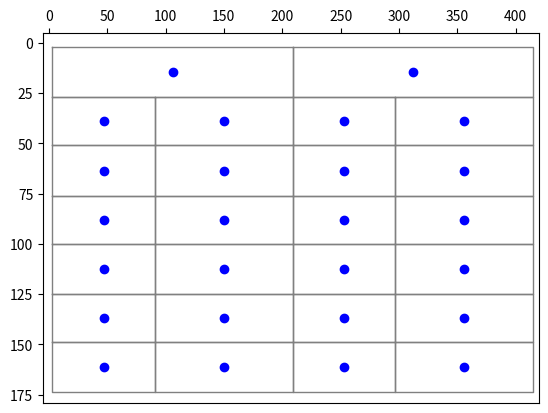

Reproduce this figure in Python.
import math
import matplotlib.pyplot as plt
'''
单元格识别与位置关系确认
输入：线段集合
输出：表述单元格位置的图结构
'''
#通过横线和竖线集合，获得交点集
def getDotSet(horizontal_lineSeg,vertical_lineSeg):
    '''
    假设 有边界，标准。
    集合内为元组，元组表示坐标，最长的线段起止位置。
    形如  横：{((0,0),(3,0)),((0,1),(3，1)),...} 竖：{...}
    '''
    dotSet=set()
    for i in horizontal_lineSeg:
        for j in vertical_lineSeg:
            dot=findIntersection(i,j)
            if(dot!=None):
                dotSet.add(dot)
    return dotSet

#计算交点坐标
def findIntersection(address1,address2):
    x1=address1[0][0]
    x2=address1[1][0]
    x3 = address2[0][0]
    x4= address2[1][0]
    y1 = address1[0][1]
    y2 = address1[1][1]
    y3 = address2[0][1]
    y4 = address2[1][1]
    if(x1>x2):
        x1,x2=x2,x1
        y1,y2=y2,y1
    if(x3>x4):
        x3,x4=x4,x3
        y3,y4=y4,y3
    px = ((x1 * y2 - y1 * x2) * (x3 - x4) - (x1 - x2) * (x3 * y4 - y3 * x4)) / (
                (x1 - x2) * (y3 - y4) - (y1 - y2) * (x3 - x4))
    py = ((x1 * y2 - y1 * x2) * (y3 - y4) - (y1 - y2) * (x3 * y4 - y3 * x4)) / (
                (x1 - x2) * (y3 - y4) - (y1 - y2) * (x3 - x4))

    def judge(px,py,x1,x2,x3,x4,y1,y2,y3,y4):
        if(px<x1-2 or px<x3-2 or px>x2+2 or px>x4+2):
            return False
        if similar(y1,y2):
            if y3>y4:
                y3,y4=y4,y3
            if py<y3-2 or py>y4+2:
                return False
        if similar(y3,y4):
            if y1>y2:
                y1,y2=y2,y1
            if py<y1-2 or py>y2+2:
                return False
        return True
    if(judge(px,py,x1,x2,x3,x4,y1,y2,y3,y4)):
        return (px, py)
    else:return None

#从左上开始，每个交点，找到右下的、距离最近的其他三个交点（仅考虑右下方向），即构成一个矩形，创建一个新结点
def formRectangle(dotSet):
    nodeLst = []
    dotSet = sorted(list(dotSet))
    dotSet_copy = dotSet[:]
    # 排序后找纵坐标相同的结点比较容易，like[(0, 0), (0, 1), (1, 0), (1, 1.1)]
    # 相当于左下方的节点已经找到
    for i in range(len(dotSet)):
        # 第一版本假设横坐标严格相等，第二版加入近似的判断
        # 排序后下方交点为i+1
        if (similar(dotSet[i][0],dotSet[i+1][0])):#加入近似判断
            temp = []
            temp.append(dotSet[i])
            temp.append(dotSet[i + 1])
            if (i == 0):
                dotSet_copy.remove(dotSet[i])
                dotSet_copy.remove(dotSet[i + 1])
            else:
                dotSet_copy.remove(dotSet[i + 1])
            for j in dotSet_copy:
                if (similar(j[1],dotSet[i + 1][1])) and j[0]>dotSet[i + 1][0]:
                    temp.append(j)
                    break
            if (len(temp) == 2):
                break
            #异形情况下，合并横着的单元格会有影响
            # 还需判断此坐标是否存在。
            if (temp[2][0], temp[0][1]) not in dotSet:
                lst=recheck(temp[2],dotSet_copy)
                for k in lst:
                    if (k[0],temp[0][1]) in dotSet:
                        temp.remove(temp[2])
                        temp.append(k)
                        break
            temp.append((temp[2][0], temp[0][1]))  # 最后一个交点 计算得出
            # 新键结点
            newVertex = Vertex(temp[0], temp[1], temp[2], temp[3])
            newVertex.setName(str(len(nodeLst)+1))
            nodeLst.append(newVertex)
        # 其他情况，不相等则为最后的结点
    return nodeLst

def recheck(dot,dotSet):
    lst=[]
    for i in dotSet:
        if i[1]==dot[1]:
            lst.append(i)
    return lst

    #每个矩形为一个结点，找到有公共顶点的其他结点（仅找右下一圈的，形成图结构
def formGraph(nodelst):
    for i in range(len(nodelst)):
        lst1=nodelst[i].getNode()
        ll=lst1[1]
        lr=lst1[2]
        ur=lst1[3]
        for j in range(i+1,len(nodelst)):
            #左上交点
            l2=nodelst[j].getNode()[0]
            if(l2[0]==lr[0] and l2[1]>=ur[1] and l2[1]<=lr[1]) or (l2[1] == ll[1] and l2[0] >= ll[0] and l2[0] <= lr[0]):
                if(nodelst[j] not in nodelst[i].getConnections()):
                    nodelst[i].addNeighbor(nodelst[j])
    return nodelst

def similar(a,b):
    if b-2<=a and b+2>=a:
        return True
    else:
        return False
#异形则补充交点，变为标准表格，将补充的交点单独存放，重复标准化表格的操作
#根据补充的交点合并一些结点，形成异形表格的图结构
#有边界表格，无边界表格
#标准，异形

class Vertex:
    # 存放右方，下方的结点
    connectedTo = []
    name=''
    def __init__(self, up_left, low_left,  low_right,up_right):  # 初始化，四个顶点坐标形如（2.3，4.5）
        self.ul = up_left
        self.ur = up_right
        self.lr = low_right
        self.ll = low_left
        self.visitied = False
        self.connectedTo = []

    def setVisited(self):
        self.visitied = True

    def setName(self,nm):
        self.name=nm

    def getName(self):
        return self.name

    # 加入右方、下方结点
    def addNeighbor(self, neighbor):
        self.connectedTo.append(neighbor)

    # 返回邻接表中的所有顶点
    def getConnections(self):
        return self.connectedTo

    # 返回顶点坐标
    def getNode(self):
        return self.ul, self.ll, self.lr, self.ur

    # 返回矩形两边的长度，返回顺序为垂直边，水平边
    def getLen(self):
        len_left = math.sqrt(math.pow((self.ul[0] - self.ll[0]), 2) + math.pow((self.ul[1] - self.ll[1]), 2))
        len_right = math.sqrt(math.pow((self.ur[0] - self.lr[0]), 2) + math.pow((self.ur[1] - self.lr[1]), 2))
        len1 = (len_left + len_right) / 2
        len_up = math.sqrt(math.pow((self.ur[0] - self.ul[0]), 2) + math.pow((self.ur[1] - self.ul[1]), 2))
        len_low = math.sqrt(math.pow((self.lr[0] - self.ll[0]), 2) + math.pow((self.lr[1] - self.ll[1]), 2))
        len2 = (len_up + len_low) / 2
        return len1, len2

    # 返回中心点坐标
    def getCenter(self):
        return ((self.ul[0]+self.ur[0])/2, (self.lr[1]+self.ur[1])/2)

class Graph:
    def __init__(self,nodelst):#属性包括一个表格里的结点list和结点数
        self.vertList = nodelst
        self.numVertices = len(nodelst)

    #新加结点
    def addVertex(self,vertex):
        self.numVertices = self.numVertices + 1
        self.vertList.append(vertex)

    #获取单元格列表
    def getVertList(self):
        return self.vertList

    #获取单元格数量
    def getNum(self):
        return self.numVertices

    #中心坐标集
    def dotCenter(self):
        ls = []  # 中心坐标
        for i in range(len(self.vertList)):
            ls.append(self.vertList[i].getCenter())
        return ls

    #左上坐标集
    def dotLeft(self):
        # 矩形左上角坐标
        leftdot=[]
        print("左上角坐标；")
        for i in range(len(self.vertList)):
            leftdot.append(self.vertList[i].getNode()[0])
        print(leftdot)
        return leftdot

    #显示图像
    def huitu(self):
        ax = plt.gca()
        ls=self.dotCenter()
        dotset=sorted(list(self.getDotset()))

        for i in self.vertList:
            fourdot=i.getNode()
            x_addr = []
            y_addr = []
            x_addr.append(fourdot[0][0])
            x_addr.append(fourdot[1][0])
            x_addr.append(fourdot[2][0])
            x_addr.append(fourdot[3][0])
            x_addr.append(fourdot[0][0])

            y_addr.append(fourdot[0][1])
            y_addr.append(fourdot[1][1])
            y_addr.append(fourdot[2][1])
            y_addr.append(fourdot[3][1])
            y_addr.append(fourdot[0][1])
            plt.plot(x_addr, y_addr, linewidth=1, color='grey')  # 点依次连成线

        for i in range(len(ls)):
            plt.scatter(ls[i][0], ls[i][1], c='b')
        ax.xaxis.set_ticks_position('top')  # 将x轴的位置设置在顶部
        plt.xlim(-5, dotset[-1][0]+5)  # x坐标轴范围
        plt.ylim(dotset[-1][1]+5, -5)
        plt.show()
        return

    def getDotset(self):
        dotset=set()
        for i in nodelst:
            fourDot=i.getNode()
            dotset.add(fourDot[0])
            dotset.add(fourDot[1])
            dotset.add(fourDot[2])
            dotset.add(fourDot[3])
        return dotset

if __name__ == '__main__' :
    lstLine =[[((3, 76), (417, 76)), ((4, 174), (417, 174)), ((3, 125), (417, 125)), ((3, 2), (417, 2)), ((3, 51), (417, 51)), ((3, 27), (417, 27)), ((4, 149), (417, 149)), ((3, 100), (417, 100))], [((209, 176), (209, 3)), ((415, 174), (415, 2)), ((3, 176), (3, 4)), ((297, 175), (297, 10)), ((91, 176), (91, 28))]]
    horizontal_lineSegment = set(lstLine[0])
    vertical_lineSegment = set(lstLine[1])

    dotset=sorted(getDotSet(horizontal_lineSegment, vertical_lineSegment))#交点集
    nodelst=formGraph(formRectangle(dotset))#结点集
    gragh=Graph(nodelst)#图结构

    gragh.dotLeft()
    gragh.huitu()



